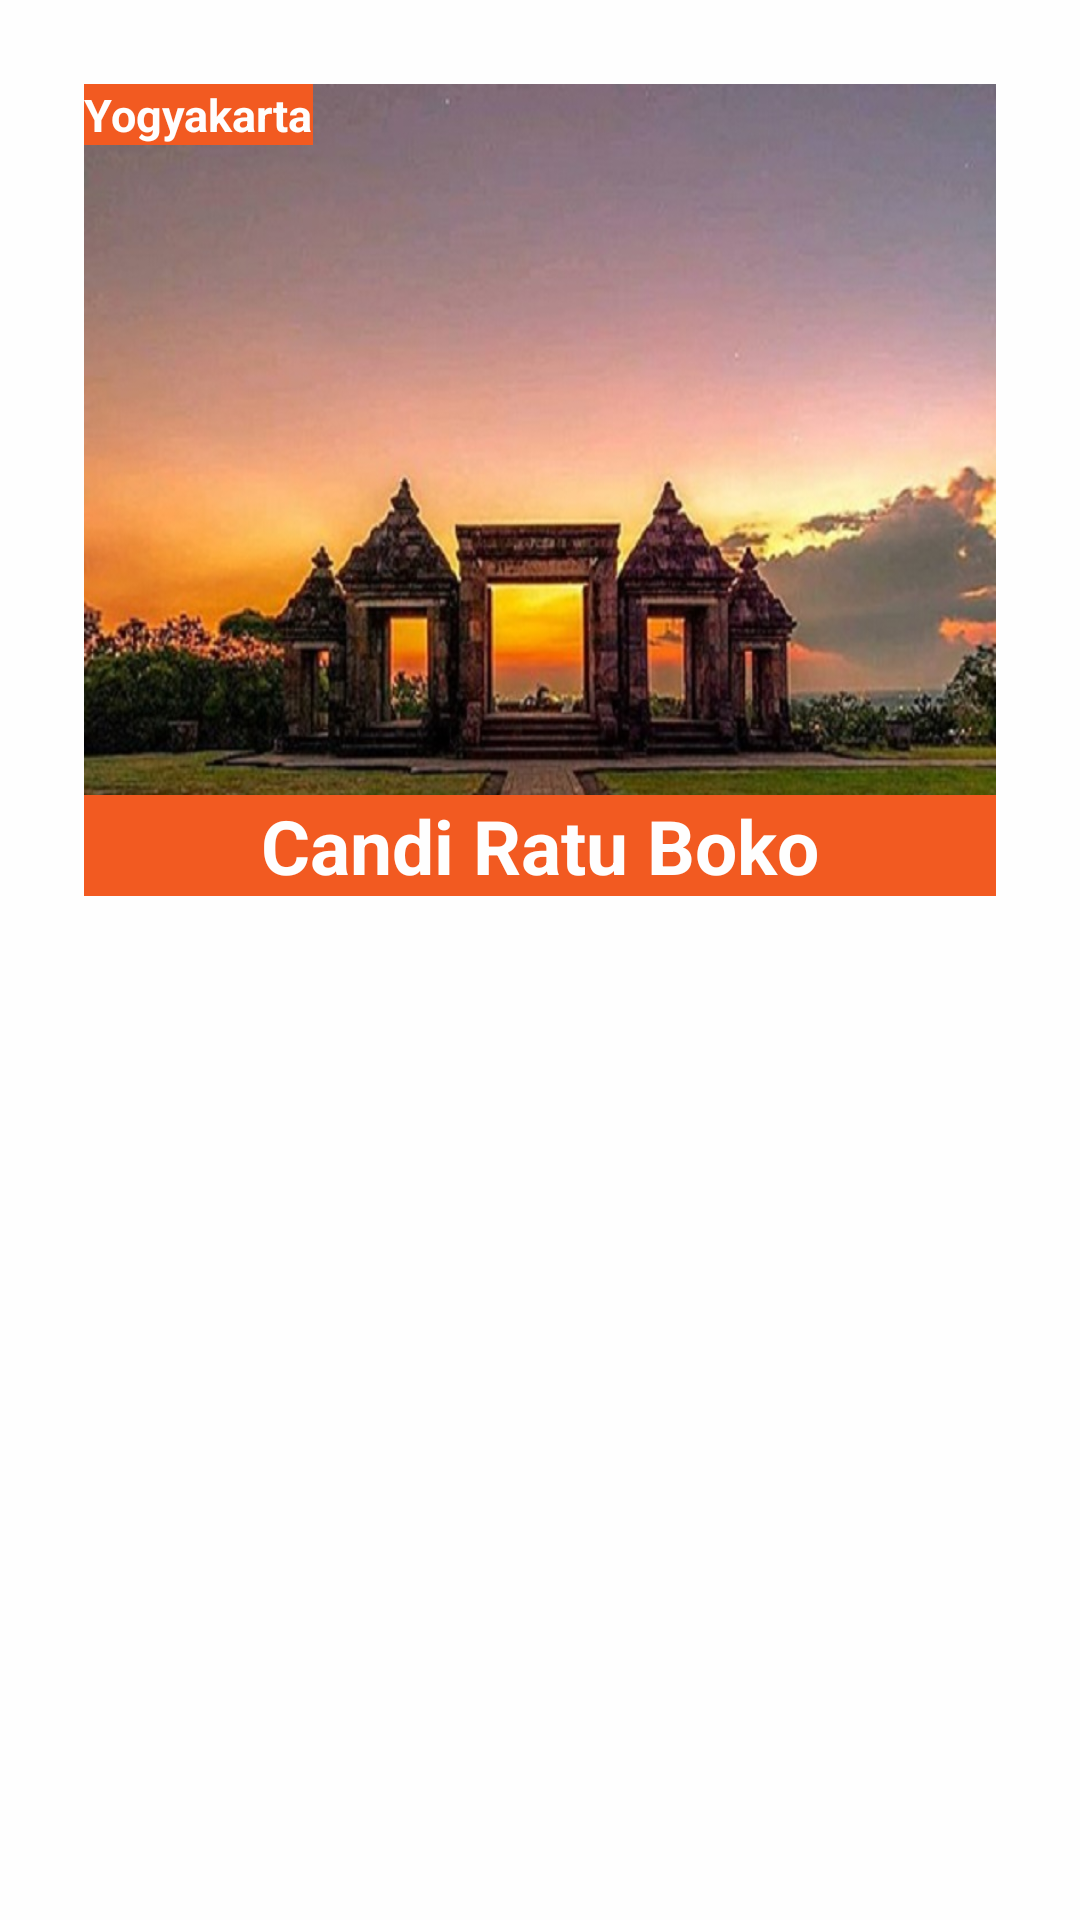

Reconstruct the res/layout file that produces this screen, plus the resources it refers to.
<!-- AndroidManifest.xml: fallback theme Theme.MaterialComponents.DayNight.NoActionBar -->
<!-- res/layout/single_view.xml -->
<?xml version="1.0" encoding="utf-8"?>
<RelativeLayout xmlns:android="http://schemas.android.com/apk/res/android"
    android:layout_width="match_parent"
    android:layout_height="wrap_content"
    xmlns:app="http://schemas.android.com/apk/res-auto"
    android:background="#fefefe"
    android:layout_marginBottom="8dp">



    <ImageView
        android:foreground="?attr/selectableItemBackground"
        android:layout_width="match_parent"
        android:layout_height="250dp"
        android:src="@drawable/image_example"
        android:layout_margin="28dp"
        android:id="@+id/image_single_view"
        android:scaleType="fitXY"
        />
    <TextView
        android:id="@+id/textView_single_view_provinsi"
        android:layout_width="wrap_content"
        android:layout_height="wrap_content"
        android:text="Yogyakarta"
        android:textSize="15dp"
        android:textColor="#fefefe"
        android:textStyle="bold"
        android:gravity="center"
        android:layout_marginTop="28dp"
        android:layout_marginLeft="28dp"
        android:layout_marginRight="28dp"
        android:background="@color/header"/>
    <TextView
        android:id="@+id/textView_single_view"
        android:layout_width="match_parent"
        android:layout_height="wrap_content"
        android:text="Candi Ratu Boko"
        android:textSize="25dp"
        android:textColor="#fefefe"
        android:textStyle="bold"
        android:gravity="center"
        android:layout_marginTop="265dp"
        android:layout_marginLeft="28dp"
        android:layout_marginRight="28dp"
        android:background="@color/header"/>
</RelativeLayout>
<!-- resources referenced by this layout -->
<resources>
  <color name="header">#F25A21</color>
  <!-- drawable image_example: jpg bitmap (drawable, 89738 bytes) -->
</resources>
